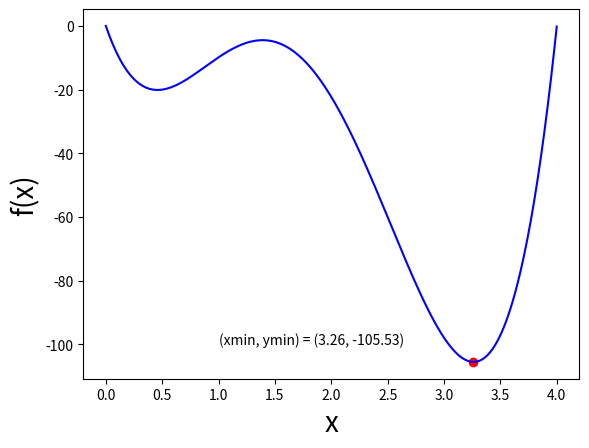

Recreate this plot in Python.
# Plot Assignment - Module 1
# [redacted]
# 09.02.2024

# importing
import math
import matplotlib.pyplot as plt

x_values = []
y_values = []

# x goes from 0 to 4 in steps of 0.01
x = 0
while x < 4:
    # store the x value
    x_values.append(x)
    x += 0.01

# calculate the corresponding y-value for each x
for x in x_values:
    y = (12.38 * x**4) - (84.38 * x**3) + (165.19 * x**2) - (103.05 * x)
    # store the y value
    y_values.append(y)

# indicating the minimum with a red dot
miny = y_values[0]
minx = x_values[0]
for i in range(len(y_values)):
            # --> i gebruik je om op plek in lijst te zoeken
            # --> gebruik 'len' als je niet weet hoe lang je lijst is en je de
            # hele lijst op range wil doorzoeken
            # --> na range functie moet er een getal staan, dus als je door lijst wil
            # zoeken moet je 'len' functie gebruiken.
    # x_value = x_values[i]
    if miny > y_values[i]:
        miny = y_values[i]
        minx = x_values[i]

# plot the whole graph
plt.plot(minx, miny, 'ro') # indicating minimum coordinates with red dot
plt.plot(x_values, y_values, 'b-')
plt.xlabel('x', fontsize = 20)
plt.ylabel('f(x)', fontsize = 20)
plt.text(1.00, -100, "(xmin, ymin) = (3.26, -105.53)", color = 'black', fontsize = 10)
plt.show()
